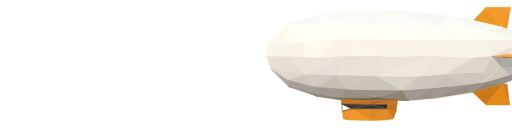
t = 0.00 s
t = 3.00 s: frame unchanged from t = 0.00 s, image omitted
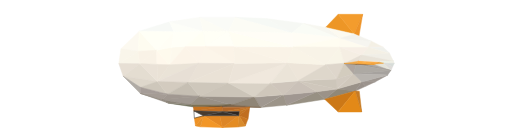
t = 9.50 s

The animated SVG that drew these frames (rendered in a browser with its animation timeline set to each time). Animation: 1 SMIL element (animateMotion=1); frames cover the first 9.50 s, repeats indefinitely.

<svg xmlns="http://www.w3.org/2000/svg" xmlns:xlink="http://www.w3.org/1999/xlink" width="326.9" height="73" viewBox="-6 -4 315.77706 78.918912"><g id="a" fill-rule="evenodd" stroke-width=".3"><path d="M634.3 532.7L623 543.4 634 545z" fill="#fcf9f0" stroke="#fcf9f0" transform="matrix(1 0 0 1.0088 -463.204 -526.47)"/><path d="M634.3 532.7l-.5 12.2 11.2-.6z" fill="#fefcf0" stroke="#fefef2" transform="matrix(1 0 0 1.0088 -463.204 -526.47)"/><path d="M623 543.4l-1.3 9 12-7.5z" fill="#f9f5ea" stroke="#f9f5ea" transform="matrix(1 0 0 1.0088 -463.204 -526.47)"/><path d="M633.8 545l-12 7.4 12.8.2z" fill="#f9f5e9" stroke="#f9f5e9" transform="matrix(1 0 0 1.0088 -463.204 -526.47)"/><path d="M633.8 545l.8 7.6 10.4-8.2z" fill-opacity="0" stroke="#fff8ed" transform="matrix(1 0 0 1.0088 -463.204 -526.47)"/><path d="M621.7 552.4l2.7 7.8 10.2-7.6z" fill="#e7dfd4" stroke="#e7dfd4" transform="matrix(1 0 0 1.0088 -463.204 -526.47)"/><path d="M653 527l-18.7 5.7 21.3.3z" fill="#f7f9f6" stroke="#f7f9f6" transform="matrix(1 0 0 1.0088 -463.204 -526.47)"/><path d="M634.3 532.7l10.7 11.7 10.6-11.4z" fill="#fffff6" stroke="#fffff6" transform="matrix(1 0 0 1.0088 -463.204 -526.47)"/><path d="M634.6 552.6l-10.2 7.6 21 3.3z" fill="#e4ddd1" stroke="#e4ddd1" transform="matrix(1 0 0 1.0088 -463.204 -526.47)"/><path d="M645 544.4l-10.4 8.2 10.6.4z" fill="#f9f2e6" stroke="#f9f2e6" transform="matrix(1 0 0 1.0088 -463.204 -526.47)"/><path d="M645.5 563.5l-21-3.3L635 567z" fill="#ded7cb" stroke="#ded7cb" transform="matrix(1 0 0 1.0088 -463.204 -526.47)"/><path d="M635 570.8l-10.6-10.6L635 567z" fill="#b0aba5" stroke="#b0aba5" transform="matrix(1 0 0 1.0088 -463.204 -526.47)"/><path d="M645 544.4l8 9-7.8-.4z" fill="#fff8ec" stroke="#fff8ec" transform="matrix(1 0 0 1.0088 -463.204 -526.47)"/><path d="M645 544.4l8 9 1.4-11z" fill="#fefaed" stroke="#fefaed" transform="matrix(1 0 0 1.0088 -463.204 -526.47)"/><path d="M662.7 542l-9.6 11.3 1.4-10.8z" fill="#fdf9ed" stroke="#fdf9ed" transform="matrix(1 0 0 1.0088 -463.204 -526.47)"/><path d="M645 544.4l10.6-11.4-1.2 9.5z" fill="#fffef5" stroke="#fffff6" transform="matrix(1 0 0 1.0088 -463.204 -526.47)"/><path d="M662.7 542l-7-9-1.3 9.5z" fill-opacity="0" stroke="#000" stroke-opacity="0" transform="matrix(1 0 0 1.0088 -463.204 -526.47)"/><path d="M662.7 542l-7-9 18-.5z" fill="#fffff7" stroke="#fffff7" transform="matrix(1 0 0 1.0088 -463.204 -526.47)"/><path d="M662.7 542h12.5l-1.5-9.5z" fill="#fffff4" stroke="#fffff4" transform="matrix(1 0 0 1.0088 -463.204 -526.47)"/><path d="M689.3 532.7l-14 9.3-1.6-9.5z" fill="#fffff6" stroke="#fcfcf5" transform="matrix(1 0 0 1.0088 -463.204 -526.47)"/><path d="M689.3 532.7l-14 9.3h17.5z" fill="#fffff7" stroke="#fffff7" transform="matrix(1 0 0 1.0088 -463.204 -526.47)"/><path d="M662.7 542l-9.6 11.3 18-1z" fill="#fcf4e8" stroke="#fcf4e8" transform="matrix(1 0 0 1.0088 -463.204 -526.47)"/><path d="M662.7 542h12.5l-4.2 10.3z" fill="#fcf4e9" stroke="#fcf4e9" transform="matrix(1 0 0 1.0088 -463.204 -526.47)"/><path d="M693 552.5L675 542l-4.2 10.3z" fill="#fcf5e9" stroke="#fcf5e9" transform="matrix(1 0 0 1.0088 -463.204 -526.47)"/><path d="M693 552.5L675 542h17.6z" fill="#fbf3e7" stroke="#fbf3e7" transform="matrix(1 0 0 1.0088 -463.204 -526.47)"/><path d="M645.5 563.5l7.6-10.2 18-1z" fill="#eae3d7" stroke="#eae3d7" transform="matrix(1 0 0 1.0088 -463.204 -526.47)"/><path d="M645.5 563.5l19 .5 6.5-11.7z" fill="#e7dfd5" stroke="#e7dfd5" transform="matrix(1 0 0 1.0088 -463.204 -526.47)"/><path d="M693 552.5L664.3 564l6.6-11.7z" fill="#e9e1d6" stroke="#e9e1d6" transform="matrix(1 0 0 1.0088 -463.204 -526.47)"/><path d="M693 552.5L664.3 564l25 .4z" fill="#eae2d6" stroke="#eae2d6" transform="matrix(1 0 0 1.0088 -463.204 -526.47)"/><path d="M645.5 563.5l6 7.7L635 567z" fill="#cec7bb" stroke="#cec7bb" transform="matrix(1 0 0 1.0088 -463.204 -526.47)"/><path d="M645.5 563.5l6 7.7 13-7.2z" fill="#d3cbbf" stroke="#d3cbbf" transform="matrix(1 0 0 1.0088 -463.204 -526.47)"/><path d="M671.4 572.5l-19.8-1.3 12.8-7.2z" fill="#c6bfb3" stroke="#c6bfb3" transform="matrix(1 0 0 1.0088 -463.204 -526.47)"/><path d="M671.4 572.5l18-8-25-.5z" fill="#cec7bb" stroke="#cec7bb" transform="matrix(1 0 0 1.0088 -463.204 -526.47)"/><path d="M635 570.8l16.6.4L635 567z" fill="#a69d98" stroke="#a69d98" transform="matrix(1 0 0 1.0088 -463.204 -526.47)"/><path d="M635 570.8l16.6.4-3 3.4z" fill="#a59c95" stroke="#a59c95" transform="matrix(1 0 0 1.0088 -463.204 -526.47)"/><path d="M671.4 572.5l-19.8-1.3-3 3.4z" fill="#a19891" stroke="#a19891" transform="matrix(1 0 0 1.0088 -463.204 -526.47)"/><path d="M671.4 572.5l-6 5-17-3z" fill="#a09891" stroke="#a09891" transform="matrix(1 0 0 1.0088 -463.204 -526.47)"/><path d="M671.4 572.5l-6 5 25.4.2z" fill="#989085" stroke="#989085" transform="matrix(1 0 0 1.0088 -463.204 -526.47)"/><path d="M671.4 572.5l34 .5-14.6 4.7z" fill="#9b938a" stroke="#9b938a" transform="matrix(1 0 0 1.0088 -463.204 -526.47)"/><path d="M671.4 572.5l34 .5-16-8.6z" fill="#cbc4b8" stroke="#cbc4b8" transform="matrix(1 0 0 1.0088 -463.204 -526.47)"/><path d="M715.2 564.5l-10 8.5-15.8-8.6z" fill="#d9d2c6" stroke="#d9d2c6" transform="matrix(1 0 0 1.0088 -463.204 -526.47)"/><path d="M715.2 564.5l10.5-12.5-36.3 12.4z" fill="#f0e8dd" stroke="#f0e8dd" transform="matrix(1 0 0 1.0088 -463.204 -526.47)"/><path d="M693 552.5l32.7-.5-36.3 12.4z" fill="#ece4d9" stroke="#ece4d9" transform="matrix(1 0 0 1.0088 -463.204 -526.47)"/><path d="M693 552.5l32.7-.5-33-10z" fill="#f9f2e6" stroke="#f9f2e6" transform="matrix(1 0 0 1.0088 -463.204 -526.47)"/><path d="M729.3 542.3l-3.6 9.7-33-10z" fill="#faf3e7" stroke="#faf3e7" transform="matrix(1 0 0 1.0088 -463.204 -526.47)"/><path d="M729.3 542.3l-40-9.6 3.5 9.4z" fill="#fffef3" stroke="#fcfcf5" transform="matrix(1 0 0 1.0088 -463.204 -526.47)"/><path d="M729.3 542.3l-40-9.6 39.3 1z" fill="#fffdf6" stroke="#fffdf6" transform="matrix(1 0 0 1.0088 -463.204 -526.47)"/><path d="M653 527l2.6 6 18-.5z" fill="#fdfef8" stroke="#fdfef8" transform="matrix(1 0 0 1.0088 -463.204 -526.47)"/><path d="M653 527l18.7-2.8 2 8.3z" fill="#fafbf7" stroke="#fafbf7" transform="matrix(1 0 0 1.0088 -463.204 -526.47)"/><path d="M689.3 532.7l-17.6-8.5 2 8.3z" fill="#fcfcf5" stroke="#fcfcf5" transform="matrix(1 0 0 1.0088 -463.204 -526.47)"/><path d="M689.3 532.7l-17.6-8.5h22z" fill="#fafbf7" stroke="#fafbf7" transform="matrix(1 0 0 1.0088 -463.204 -526.47)"/><path d="M689.3 532.7l39.3 1-35-9.5z" fill="#fcfcf5" stroke="#fcfcf5" transform="matrix(1 0 0 1.0088 -463.204 -526.47)"/><path d="M712.7 525l16 8.6-35-9.4z" fill="#f6f9f5" stroke="#f6f9f5" transform="matrix(1 0 0 1.0088 -463.204 -526.47)"/><path d="M712.7 525l16 8.6 7-5.6z" fill="#f6f8f4" stroke="#f6f8f4" transform="matrix(1 0 0 1.0088 -463.204 -526.47)"/><path d="M758 536.8l-29.4-3.2 7-5.6z" fill="#fafcf6" stroke="#fafcf6" transform="matrix(1 0 0 1.0088 -463.204 -526.47)"/><path d="M758 536.8l8.8-2.4-17.6-4z" fill="none" fill-opacity=".4" stroke="#b3b3b3" transform="matrix(1 0 0 1.0088 -463.204 -526.47)"/><path d="M729.3 542.3l28.8-5.5-29.4-3.2z" fill="#fffdf5" stroke="#fffdf5" transform="matrix(1 0 0 1.0088 -463.204 -526.47)"/><path d="M729.3 542.3l28.8-5.5v5.7z" fill="#fffdf1" stroke="#fffdf1" transform="matrix(1 0 0 1.0088 -463.204 -526.47)"/><path d="M775.6 542.5l-17.5-5.7v5.7z" fill="#fefbf0" stroke="#fefbf0" transform="matrix(1 0 0 1.0088 -463.204 -526.47)"/><path d="M775.6 542.5l-17.5-5.7 19.5 2z" fill="#f6f5f0" stroke="#f6f5f0" transform="matrix(1 0 0 1.0088 -463.204 -526.47)"/><path d="M775.6 542.5h9.2l-7.3-3.7z" fill="#f4f0e5" stroke="#f4f0e5" transform="matrix(1 0 0 1.0088 -463.204 -526.47)"/><path d="M775.6 542.5h9.2l4 3.7z" fill="#f0f1ec" stroke="#f0f1ec" transform="matrix(1 0 0 1.0088 -463.204 -526.47)"/><path d="M775.6 542.5l-4.2 4.8 17.3-1z" fill="#f4f0e5" stroke="#f4f0e5" transform="matrix(1 0 0 1.0088 -463.204 -526.47)"/><path d="M791 551l-19.6-3.7 17.3-1z" fill="#f0eee6" stroke="#f0eee6" transform="matrix(1 0 0 1.0088 -463.204 -526.47)"/><path d="M791 551l-19.6-3.7-2 3.8z" fill="#e8e3d8" stroke="#e8e3d8" transform="matrix(1 0 0 1.0088 -463.204 -526.47)"/><path d="M791 551l-8.7.7-13-.6z" fill="#f1eee7" stroke="#f1eee7" transform="matrix(1 0 0 1.0088 -463.204 -526.47)"/><path d="M766.5 558.7l23-2L768 553z" fill="none" fill-opacity=".4" stroke="#b3b3b3" transform="matrix(1 0 0 1.0088 -463.204 -526.47)"/><path d="M766.5 558.7l23-2-2 2.8z" fill="#a6a29e" stroke="#a6a29e" transform="matrix(1 0 0 1.0088 -463.204 -526.47)"/><path d="M780 563.6l-8.6.2 16.2-4.3z" fill="#9f9892" stroke="#9f9892" transform="matrix(1 0 0 1.0088 -463.204 -526.47)"/><path d="M780 563.6l-8.6.2 2.5 2.6z" fill="#9b938d" stroke="#9b938d" transform="matrix(1 0 0 1.0088 -463.204 -526.47)"/><path d="M767.5 569.3l4-5.5 2.4 2.6z" fill="#98908a" stroke="#98908a" transform="matrix(1 0 0 1.0088 -463.204 -526.47)"/><path d="M767.5 569.3l4-5.5-15.2 4.3z" fill="#999188" stroke="#999188" transform="matrix(1 0 0 1.0088 -463.204 -526.47)"/><path d="M767.5 569.3l-18.8 5 7.6-6.2z" fill="#908878" stroke="#908878" transform="matrix(1 0 0 1.0088 -463.204 -526.47)"/><path d="M743.8 569.7l5 4.6 7.5-6.2z" fill="#9b9288" stroke="#9b9288" transform="matrix(1 0 0 1.0088 -463.204 -526.47)"/><path d="M743.8 569.7l5 4.6L725 578z" fill="#979083" stroke="#979083" transform="matrix(1 0 0 1.0088 -463.204 -526.47)"/><path d="M743.8 569.7l-20.6 2 2 6.2z" fill="#a09791" stroke="#a09791" transform="matrix(1 0 0 1.0088 -463.204 -526.47)"/><path d="M709.2 579.3l14-7.7 2 6.3z" fill="#9c9489" stroke="#9c9489" transform="matrix(1 0 0 1.0088 -463.204 -526.47)"/><path d="M709.2 579.3l14-7.7-18 1.4z" fill="#a09890" stroke="#000" stroke-opacity="0" transform="matrix(1 0 0 1.0088 -463.204 -526.47)"/><path d="M709.2 579.3l-18.4-1.6 14.5-4.7z" fill="#8f8576" stroke="#8f8576" transform="matrix(1 0 0 1.0088 -463.204 -526.47)"/><path d="M709.2 579.3l-18.4-1.6-5.4 1.4z" fill="#7d674f" stroke="#7d674f" transform="matrix(1 0 0 1.0088 -463.204 -526.47)"/><path d="M667.7 579l23-1.3-5.3 1.4z" fill="#61513d" stroke="#61513d" transform="matrix(1 0 0 1.0088 -463.204 -526.47)"/><path d="M667.7 579l23-1.3h-25.2z" fill="#7c7155" stroke="#7c7155" transform="matrix(1 0 0 1.0088 -463.204 -526.47)"/><path d="M667.7 579l-15.6-2.3 13.5 1z" fill="#757562" stroke="#757562" transform="matrix(1 0 0 1.0088 -463.204 -526.47)"/><path d="M648.5 574.6l3.6 2 13.5 1z" fill="#8c8579" stroke="#8c8579" transform="matrix(1 0 0 1.0088 -463.204 -526.47)"/><path d="M648.5 574.6l3.6 2-17-5.8z" fill="#928a81" stroke="#928a81" transform="matrix(1 0 0 1.0088 -463.204 -526.47)"/><path d="M715.2 564.5l-10 8.5 18-1.4z" fill="#cfc7bb" stroke="#cfc7bb" transform="matrix(1 0 0 1.0088 -463.204 -526.47)"/><path d="M715.2 564.5l17.3-1.4-9.3 8.6z" fill="#cec5bb" stroke="#cec5bb" transform="matrix(1 0 0 1.0088 -463.204 -526.47)"/><path d="M743.8 569.7l-11.3-6.6-9.3 8.6z" fill="#cac1b8" stroke="#cac1b8" transform="matrix(1 0 0 1.0088 -463.204 -526.47)"/><path d="M743.8 569.7l-11.3-6.6 23.8 5z" fill="#cfc7bc" stroke="#cfc7bc" transform="matrix(1 0 0 1.0088 -463.204 -526.47)"/><path d="M756.2 562l-23.7 1 23.8 5z" fill="#cdc6ba" stroke="#cdc6ba" transform="matrix(1 0 0 1.0088 -463.204 -526.47)"/><path d="M715.2 564.5l10.5-12.5 6.8 11z" fill="#ebe4d8" stroke="#ebe4d8" transform="matrix(1 0 0 1.0088 -463.204 -526.47)"/><path d="M749.3 553.2l-23.6-1.2 6.8 11z" fill="#ede5d9" stroke="#ede5d9" transform="matrix(1 0 0 1.0088 -463.204 -526.47)"/><path d="M749.3 553.2l-23.6-1.2 3.6-9.7z" fill="#f9f4e7" stroke="#f9f4e7" transform="matrix(1 0 0 1.0088 -463.204 -526.47)"/><path d="M749.3 553.2l8.7-10.7-28.7-.2z" fill="#f8f3e7" stroke="#f8f3e7" transform="matrix(1 0 0 1.0088 -463.204 -526.47)"/><path d="M749.3 553.2l8.7-10.7 2.7 10z" fill="#f8f4e7" stroke="#f8f4e7" transform="matrix(1 0 0 1.0088 -463.204 -526.47)"/><path d="M771.4 547.3l-13.4-4.8 2.7 10z" fill="#f5eee3" stroke="#f5eee3" transform="matrix(1 0 0 1.0088 -463.204 -526.47)"/><path d="M771.4 547.3l-13.4-4.8h17.6z" fill="#f7efe6" stroke="#f7efe6" transform="matrix(1 0 0 1.0088 -463.204 -526.47)"/><path d="M771.4 547.3l-2 3.8-8.7 1.4z" fill="#e6dfd4" stroke="#e6dfd4" transform="matrix(1 0 0 1.0088 -463.204 -526.47)"/><path d="M768.6 552.4l.8-1.3-8.7 1.4z" fill="none" fill-opacity="0" stroke="#b3b3b3" stroke-opacity="0" transform="matrix(1 0 0 1.0088 -463.204 -526.47)"/><path d="M749.3 553.2l7 8.7-23.8 1z" fill="#ded7cb" stroke="#ded7cb" transform="matrix(1 0 0 1.0088 -463.204 -526.47)"/><path d="M749.3 553.2l7 8.7 4.4-9.6z" fill="#ded6cb" stroke="#ded6cb" transform="matrix(1 0 0 1.0088 -463.204 -526.47)"/><path d="M766.5 558.7l-10.3 3.2 4.5-9.6z" fill="#d3ccbe" stroke="#d3ccbe" transform="matrix(1 0 0 1.0088 -463.204 -526.47)"/><path d="M766.5 558.7l-10.3 3.2v6z" fill="#d2cabf" stroke="#d2cabf" transform="matrix(1 0 0 1.0088 -463.204 -526.47)"/><path d="M766.5 558.7l5 5-15.2 4.4z" fill="#cfc7bb" stroke="#cfc7bb" transform="matrix(1 0 0 1.0088 -463.204 -526.47)"/><path d="M766.5 558.7l5 5 16-4.2z" fill="#b8b4af" stroke="#b8b4af" transform="matrix(1 0 0 1.0088 -463.204 -526.47)"/><path d="M791 551l-8.7.7 2.7.6z" fill="#e9f1e5" stroke="#e9f1e5" transform="matrix(1 0 0 1.0088 -463.204 -526.47)"/><path d="M791 551l.6 1.4H785z" fill="#f0efe6" stroke="#f0efe6" transform="matrix(1 0 0 1.0088 -463.204 -526.47)"/><path d="M790.6 554.3l1-2H785z" fill="#d7dcd8" stroke="#d7dcd8" transform="matrix(1 0 0 1.0088 -463.204 -526.47)"/><path d="M790.6 554.3l-1 2.5-4.6-4.5z" fill="#dddbd8" stroke="#dddbd8" transform="matrix(1 0 0 1.0088 -463.204 -526.47)"/><path d="M779 553l10.5 3.8-4.5-4.5z" fill="#e5e4da" stroke="#e5e4da" transform="matrix(1 0 0 1.0088 -463.204 -526.47)"/><path d="M779 553l10.5 3.8L774 553z" fill="#b0aba7" stroke="#b0aba7" transform="matrix(1 0 0 1.0088 -463.204 -526.47)"/><path d="M782.3 551.7l-13-.6 9.7 2z" fill="#fcac46" stroke="#fcac46" transform="matrix(1 0 0 1.0088 -463.204 -526.47)"/><path d="M782.3 551.7l2.7.6-6 .6z" fill="#eba03e" stroke="#eba03e" transform="matrix(1 0 0 1.0088 -463.204 -526.47)"/><path d="M768 553l21.5 3.8L774 553z" fill="#9e9993" stroke="#9e9993" transform="matrix(1 0 0 1.0088 -463.204 -526.47)"/><path d="M766.5 558.7l1.6-5.7-7.3-.6z" fill="#aea59f" stroke="#aea59f" transform="matrix(1 0 0 1.0088 -463.204 -526.47)"/><path d="M768.6 552.4l5.4.6h5z" fill="#a5722a" stroke="#a5722a" transform="matrix(1 0 0 1.0088 -463.204 -526.47)"/><path d="M766.5 558.7l1.6-5.7 21 3.7z" fill="#ada9a3" stroke="#ada9a3" transform="matrix(1 0 0 1.0088 -463.204 -526.47)"/><path d="M768.6 552.4l5.4.6h-6z" fill="#976b42" stroke="#976b42" transform="matrix(1 0 0 1.0088 -463.204 -526.47)"/><path d="M768.6 552.4h-8l7.5.6z" fill="#966f33" stroke="#966f33" transform="matrix(1 0 0 1.0088 -463.204 -526.47)"/><path d="M768.6 552.4l.8-1.3 9.6 2z" fill="#fdab3f" stroke="#fdab3f" transform="matrix(1 0 0 1.0088 -463.204 -526.47)"/><path d="M767.5 569.3l-18.8 5 8.2 7.7z" fill="#cc7817" stroke="#cc7817" transform="matrix(1 0 0 1.0088 -463.204 -526.47)"/><path d="M767.5 569.3l4 12.8h-14.6z" fill="#e38918" stroke="#e38918" transform="matrix(1 0 0 1.0088 -463.204 -526.47)"/><path d="M767.5 569.3l4 12.8-1.5-12.7z" fill="#c77b24" stroke="#c77b24" transform="matrix(1 0 0 1.0088 -463.204 -526.47)"/><path d="M768.6 552.4l.8-1.3-8.7 1.4z" fill="#f4aa48" stroke="#f4aa48" transform="matrix(1 0 0 1.0088 -463.204 -526.47)"/><path d="M757 522.4l9.8 12-17.6-4z" fill="#ed9626" stroke="#ed9626" transform="matrix(1 0 0 1.0088 -463.204 -526.47)"/><path d="M758 536.8l-8.8-6.4-13.5-2.4z" fill="#f7f7f1" stroke="#f7f7f1" transform="matrix(1 0 0 1.0088 -463.204 -526.47)"/><path d="M757 522.4l9.8 12 5.3-12z" fill="#f39c2d" stroke="#f39c2d" transform="matrix(1 0 0 1.0088 -463.204 -526.47)"/><path d="M769.8 535.7l-3-1.3 5.3-12z" fill="#ed9328" stroke="#ed9328" transform="matrix(1 0 0 1.0088 -463.204 -526.47)"/><path d="M758 536.8l8.8-2.4 10.7 4.4z" fill="#f3f2ed" stroke="#f3f2ed" transform="matrix(1 0 0 1.0088 -463.204 -526.47)"/><path d="M645.5 563.5l7.6-10.2-7.8-.3z" fill="#eae2d6" stroke="#eae2d6" transform="matrix(1 0 0 1.0088 -463.204 -526.47)"/><path d="M645.5 563.5l-11-11 10.7.5z" fill="#eae2d7" stroke="#eae2d7" transform="matrix(1 0 0 1.0088 -463.204 -526.47)"/><path d="M758 536.8l8.8-2.4-17.6-4z" fill="#fcfaf1" stroke="#fcfaf1" transform="matrix(1 0 0 1.0088 -463.204 -526.47)"/><path d="M667.7 579l.3 2.5 17.4-2.4z" fill="#c67321" stroke="#c67321" transform="matrix(1 0 0 1.0088 -463.204 -526.47)"/><path d="M686 582l-18-.5 17.4-2.4z" fill="#c06f24" stroke="#c06f24" transform="matrix(1 0 0 1.0088 -463.204 -526.47)"/><path d="M686 582l16.4-2.8h-17z" fill="#b36728" stroke="#b36728" transform="matrix(1 0 0 1.0088 -463.204 -526.47)"/><path d="M686 582l16.4-2.8-6.3 2.6z" fill="#c27223" stroke="#c27223" transform="matrix(1 0 0 1.0088 -463.204 -526.47)"/><path d="M695.7 584.3l6.7-5-6.3 2.5z" fill="#c37422" stroke="#c37422" transform="matrix(1 0 0 1.0088 -463.204 -526.47)"/><path d="M695.7 584.3l6.7-5-1 7.2z" fill="#c06e20" stroke="#c06e20" transform="matrix(1 0 0 1.0088 -463.204 -526.47)"/><path d="M695.7 584.3l4 6.4 1.6-4.2z" fill="#ca7722" stroke="#ca7722" transform="matrix(1 0 0 1.0088 -463.204 -526.47)"/><path d="M695.7 584.3l4 6.4-4.6.6z" fill="#d98a2b" stroke="#d98a2b" transform="matrix(1 0 0 1.0088 -463.204 -526.47)"/><path d="M695.7 584.3l-10 7.3 9.4-.3z" fill="#e48c23" stroke="#e48c23" transform="matrix(1 0 0 1.0088 -463.204 -526.47)"/><path d="M695.7 584.3l-10 7.3-1.8-7.2z" fill="#dd8627" stroke="#dd8627" transform="matrix(1 0 0 1.0088 -463.204 -526.47)"/><path d="M674 584.4l11.7 7.2-1.8-7.2z" fill="#e58923" stroke="#e58923" transform="matrix(1 0 0 1.0088 -463.204 -526.47)"/><path d="M674 584.4l11.7 7.2-13.6-.4z" fill="#f29626" stroke="#f29626" transform="matrix(1 0 0 1.0088 -463.204 -526.47)"/><path d="M674 584.4l-5 6.2 3 .6z" fill="#e79128" stroke="#e79128" transform="matrix(1 0 0 1.0088 -463.204 -526.47)"/><path d="M674 584.4l-5 6.2-.7-4.7z" fill="#ee9226" stroke="#ee9226" transform="matrix(1 0 0 1.0088 -463.204 -526.47)"/><path d="M674 584.4l-6-3 .3 4.5z" fill-opacity="0" stroke="#1c1c19" transform="matrix(1 0 0 1.0088 -463.204 -526.47)"/><path d="M674 584.4l-6-3 18 .6z" fill="#473b2f" stroke="#4d4d4d" transform="matrix(1 0 0 1.0088 -463.204 -526.47)"/><path d="M674 584.4h21.7L686 582z" fill="#3a3129" stroke="#4d4d4d" transform="matrix(1 0 0 1.0088 -463.204 -526.47)"/><path d="M696 581.8l-.3 2.5-9.6-2.3z" fill="#2e2620" stroke="#4d4d4d" transform="matrix(1 0 0 1.0088 -463.204 -526.47)"/><path d="M662.7 542l-7-9-1.3 9.5z" fill="#fffff7" stroke="#fffff7" transform="matrix(1 0 0 1.0088 -463.204 -526.47)"/><path d="M645 544.4l-10.4 8.2-.8-7.7z" fill="#f9f2e6" stroke="#f9f2e6" transform="matrix(1 0 0 1.0088 -463.204 -526.47)"/></g><defs><path d="M0 0c0 2-6 3-12.7 3-6.6 0-20-6.2-30.4-6.2-10.6 0-32.6 7.5-48.3 7.5C-107 4.3-125.8-3-136-3c-10.2.2-31 6.3-36 6.2-5 0-10.7-1-10.7-2.7 0-1.7 4.7-2.8 10.7-2.7 6 0 26.6 6.2 35.8 6.2 9.2 0 27.2-7.4 44.4-7.3 17 0 39.4 6.8 48.8 6.8 9.4 0 23.7-6.2 30-6.3 6.5 0 13 1 13 2.8z" id="b"/></defs><animateMotion xlink:href="#a" begin="3s" dur="26s" fill="freeze" repeatCount="indefinite"><mpath xlink:href="#b"/></animateMotion></svg>
